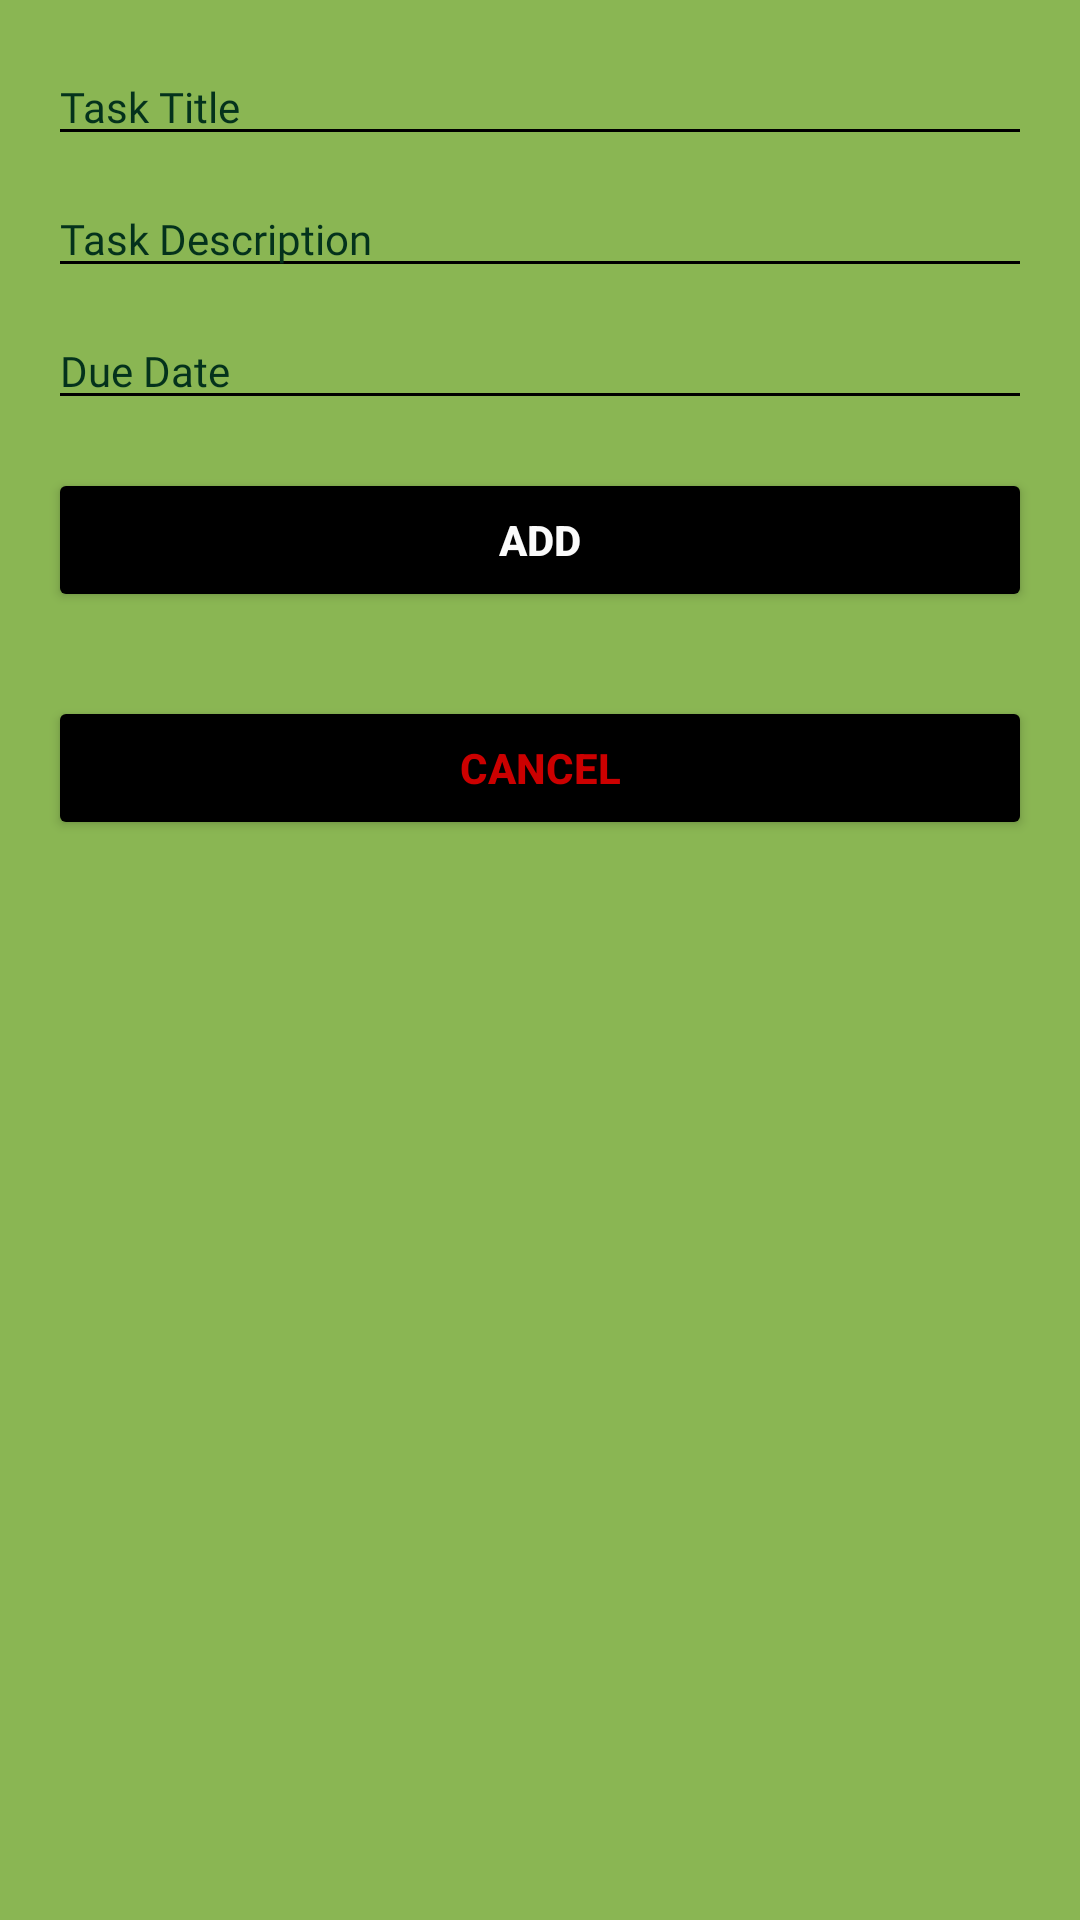

The Android layout XML behind this screen, and the referenced resources:
<!-- AndroidManifest.xml: application theme Theme.Habifus -->
<!-- res/layout/dialog_add_task.xml -->
<?xml version="1.0" encoding="utf-8"?>
<androidx.constraintlayout.widget.ConstraintLayout xmlns:android="http://schemas.android.com/apk/res/android"
    xmlns:app="http://schemas.android.com/apk/res-auto"
    xmlns:tools="http://schemas.android.com/tools"
    android:layout_width="match_parent"
    android:layout_height="wrap_content"
    android:padding="16dp"
    android:background="@color/dialog">

    <LinearLayout
        android:layout_width="0dp"
        android:layout_height="wrap_content"
        android:layout_marginTop="92dp"
        android:gravity="end"
        android:orientation="horizontal"
        app:layout_constraintEnd_toEndOf="parent"
        app:layout_constraintHorizontal_bias="0.0"
        app:layout_constraintStart_toStartOf="parent"
        app:layout_constraintTop_toBottomOf="@id/taskDueDateEditText">

        <Button
            android:id="@+id/cancelButton"
            android:layout_width="match_parent"
            android:layout_height="wrap_content"
            android:backgroundTint="@color/black"
            android:text="Cancel"
            android:textColor="@color/holo_red_dark"
            android:textSize="14sp"
            android:textStyle="bold" />

    </LinearLayout>

    <EditText
        android:id="@+id/taskTitleEditText"
        android:layout_width="0dp"
        android:layout_height="wrap_content"
        android:backgroundTint="@color/black"
        android:fontFamily="@font/poppins_light"
        android:foregroundTint="@color/black"
        android:hint="Task Title"
        android:textColor="@color/black"
        android:textColorHighlight="@color/black"
        android:textColorHint="@color/green"
        android:textColorLink="@color/black"
        android:textSize="14sp"
        android:typeface="serif"
        app:layout_constraintEnd_toEndOf="parent"
        app:layout_constraintStart_toStartOf="parent"
        app:layout_constraintTop_toTopOf="parent" />

    <EditText
        android:id="@+id/taskDescriptionEditText"
        android:layout_width="0dp"
        android:layout_height="wrap_content"
        android:layout_marginTop="8dp"
        android:backgroundTint="@color/black"
        android:fontFamily="@font/poppins_light"
        android:hint="Task Description"
        android:textColor="@color/black"
        android:textColorHighlight="@color/black"
        android:textColorHint="@color/green"
        android:textColorLink="@color/black"
        android:textSize="14sp"
        android:typeface="serif"
        app:layout_constraintEnd_toEndOf="parent"
        app:layout_constraintStart_toStartOf="parent"
        app:layout_constraintTop_toBottomOf="@id/taskTitleEditText" />

    <EditText
        android:id="@+id/taskDueDateEditText"
        android:layout_width="0dp"
        android:layout_height="wrap_content"
        android:layout_marginTop="8dp"
        android:backgroundTint="@color/black"
        android:fontFamily="@font/poppins_light"
        android:hint="Due Date"
        android:textColor="@color/black"
        android:textColorHighlight="@color/black"
        android:textColorHint="@color/green"
        android:textColorLink="@color/black"
        android:textSize="14sp"
        android:typeface="serif"
        app:layout_constraintEnd_toEndOf="parent"
        app:layout_constraintStart_toStartOf="parent"
        app:layout_constraintTop_toBottomOf="@id/taskDescriptionEditText" />

    <LinearLayout
        android:layout_width="0dp"
        android:layout_height="wrap_content"
        android:orientation="horizontal"
        android:gravity="end"
        android:layout_marginTop="16dp"
        app:layout_constraintTop_toBottomOf="@id/taskDueDateEditText"
        app:layout_constraintStart_toStartOf="parent"
        app:layout_constraintEnd_toEndOf="parent">

        <Button
            android:id="@+id/addButton"
            android:layout_width="match_parent"
            android:layout_height="wrap_content"
            android:backgroundTint="@color/black"
            android:text="Add"
            android:textColor="@color/white"
            android:textSize="14sp"
            android:textStyle="bold" />

    </LinearLayout>

</androidx.constraintlayout.widget.ConstraintLayout>
<!-- resources referenced by this layout -->
<resources>
  <color name="black">#000000</color>
  <color name="dialog">#8AB653</color>
  <color name="green">#04321C</color>
  <color name="holo_red_dark">#FFCC0000</color>
  <color name="white">#FAFAFA</color>
  <style name="Theme.Habifus" parent="Base.Theme.Habifus" />
  <style name="Base.Theme.Habifus" parent="Theme.Material3.DayNight.NoActionBar">
          
          
      </style>
</resources>
